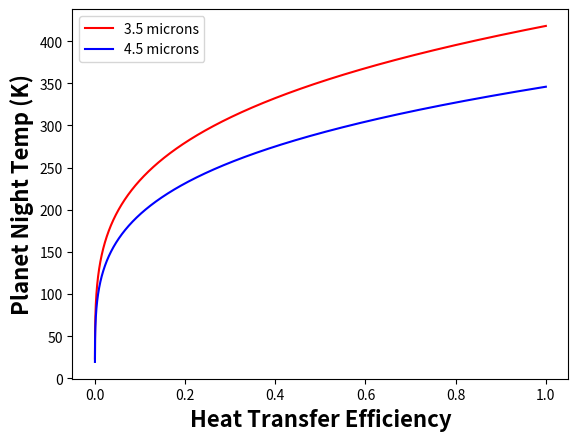

This chart was generated by the following Python code:
# -*- coding: utf-8 -*-
"""
Created on Tue May 19 10:51:11 2015

[redacted]
"""

# -*- coding: utf-8 -*-
"""
Created on Thu May 14 11:30:43 2015

[redacted]
"""

import numpy as np
import matplotlib.pyplot as plt


#Constants used
#Planck's constant (kg/s)
h = 6.62606957e-34 
#speed of light (m/s)
c = 299792458
#Boltzmanns constant (m^2*kg*s^-2*K^-1)
k = 1.3806488e-23
#Radius of star (m)
Rs = .683*695800*1000
#Radius of planet (m)
Rp = 4.31*6371*1000
#Temperature of star (K)
Ts = 4780
#Albedo
At = .0001
AO = .95
#Radius of Orbit
Rot = .053*149597871*1000/2-799953630.7
RoO = .053*149597871*1000/2+799953630.7
#Adjustment
b = 1.76


#Constraints

#Ratio of signal over noise (unitless)
SN = 5

#White noise constant over time (unitless)
Sw = .00001281 #Fraine et. al 2014

#Reflection Constant (unitless)
RCt = At*(Rp**2/Rot**2)*b
RCO = AO*(Rp**2/RoO**2)*b

#Number of eclipses (unitless)
Ne = 5

#wavelenght 1 (m)
L1 = 3.6e-6

#wavelenght 2 (m)
L2 = 4.5e-6


#Begin computation


#Red noise variable over time due to factors of
#image persistance, stellar variability, thermal changes, zodi variability
step = .000001
Sr = .00006481 #Fraine
Epsilon = np.arange(.00001,1+step,step)

#planet temp equation(derived from Rich)
Tp1t = h*c/(L1*k*np.log((np.exp(h*c/(L1*k*Ts))-1)*(Ne/(Sw**2+Sr**2))**.5/(SN-RCt*(Ne/(Sw**2+Sr**2))**.5)+1))
Tp2t = h*c/(L2*k*np.log((np.exp(h*c/(L2*k*Ts))-1)*(Ne/(Sw**2+Sr**2))**.5/(SN-RCt*(Ne/(Sw**2+Sr**2))**.5)+1))

Tp1O = h*c/(L1*k*np.log((np.exp(h*c/(L1*k*Ts))-1)*(Ne/(Sw**2+Sr**2))**.5/(SN-RCO*(Ne/(Sw**2+Sr**2))**.5)+1))*Epsilon**.25
Tp2O = h*c/(L2*k*np.log((np.exp(h*c/(L2*k*Ts))-1)*(Ne/(Sw**2+Sr**2))**.5/(SN-RCO*(Ne/(Sw**2+Sr**2))**.5)+1))*Epsilon**.25

plt.plot(Epsilon,Tp1O,'r', label = '3.5 microns')
plt.plot(Epsilon,Tp2O,'b', label = '4.5 microns')
plt.ylabel('Planet Night Temp (K)',fontsize = 16, fontweight = 'bold')
plt.xlabel('Heat Transfer Efficiency',fontsize = 16,fontweight = 'bold')
plt.legend(loc =2)



plt.show()
